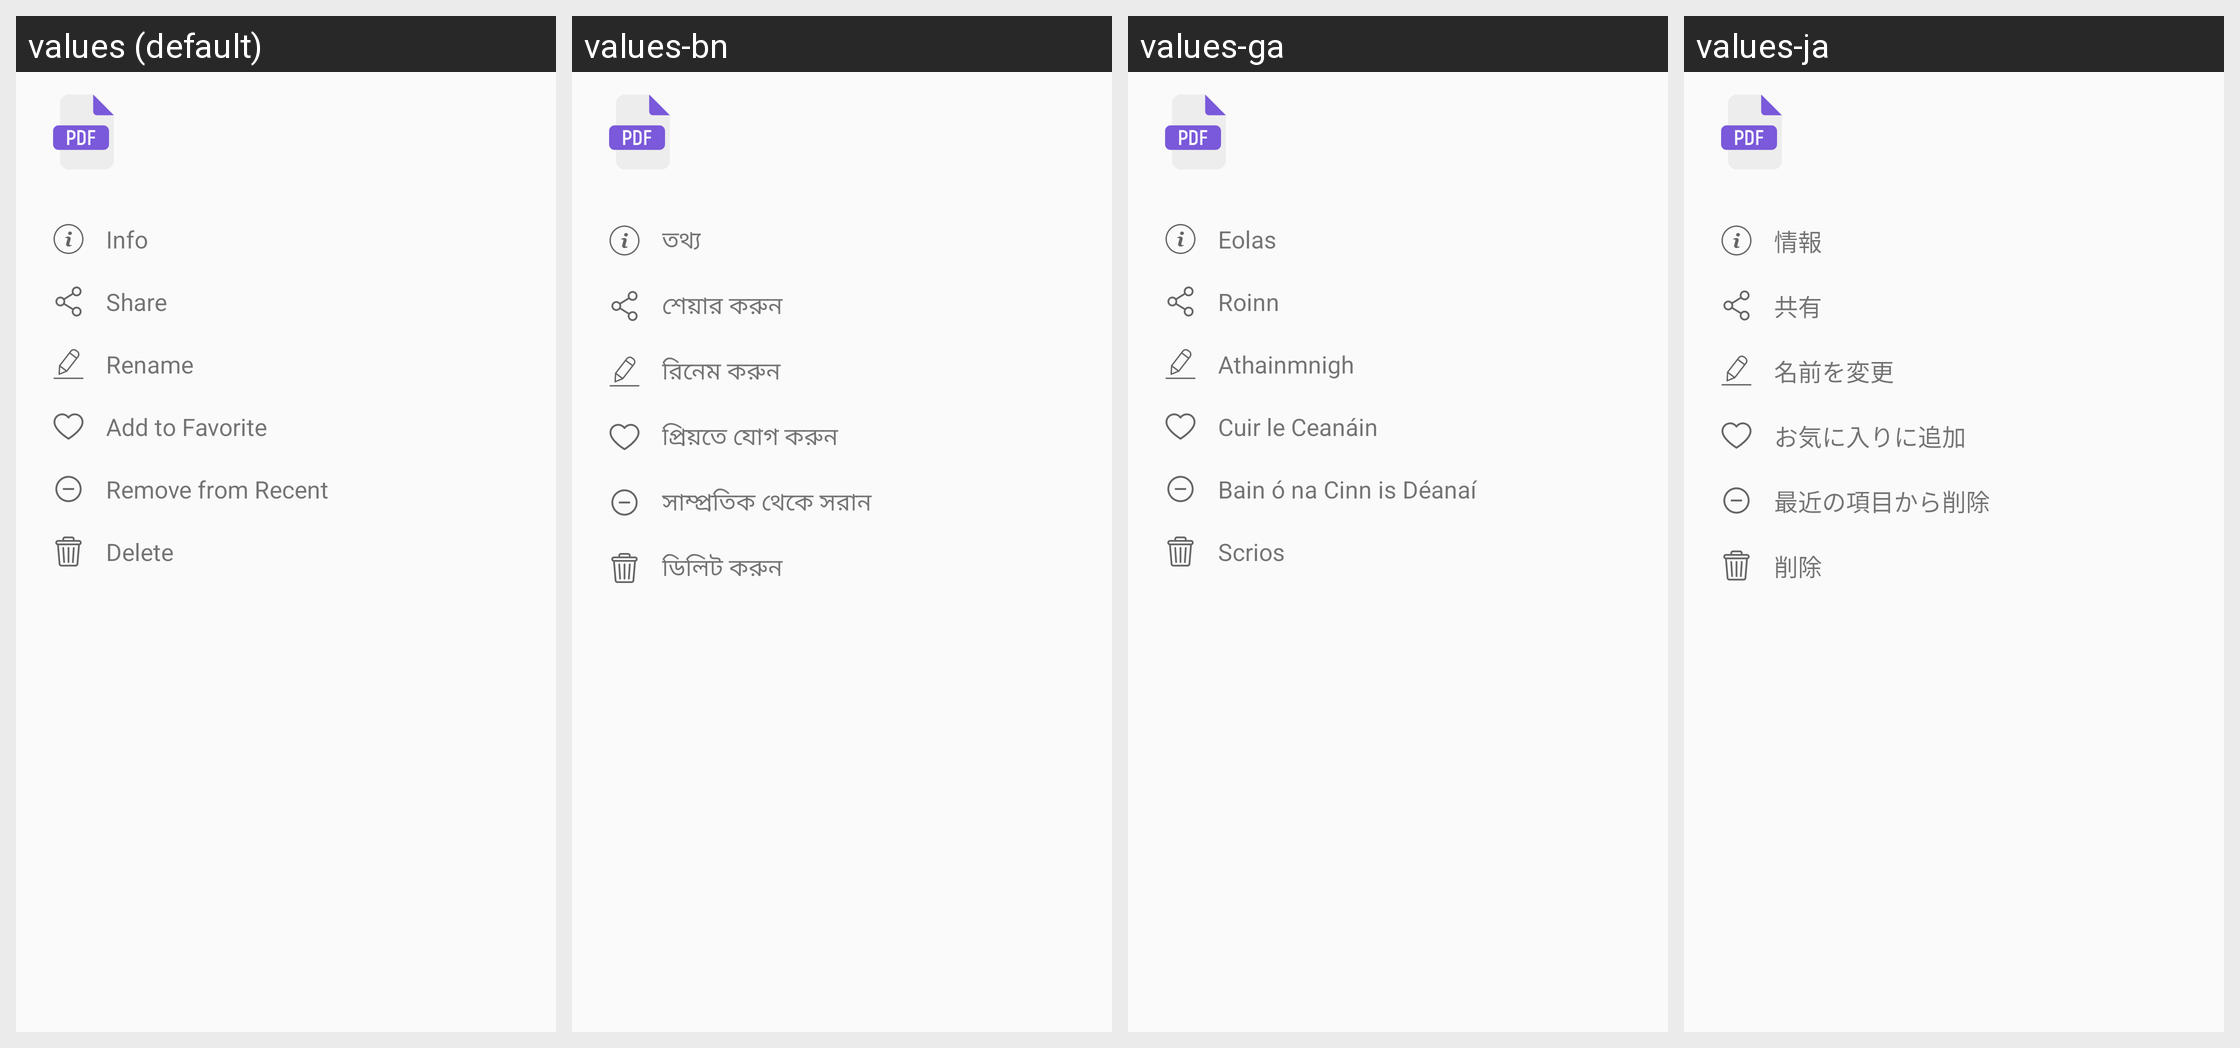

For this localized Android screen grid, give each drawn string resource with its value in every locale shown.
Android screen res/layout/bottom_sheet_menu_files.xml rendered under 4 locales, left to right: values (default), values-bn, values-ga, values-ja. Device: Nexus 5 (rendered at 1080×1920; each locale shown at half size, 540×960, under a caption strip naming it); theme Theme.PDFReaderPro.
Other locales in the repository, not shown: values-de, values-es, values-fr, values-it, values-pl, values-pt, values-ru, values-tr, values-zh.
Strings drawn on this screen, with the default value and each locale's value (text and hints the layout hard-codes, and strings that could not be matched under every locale, appear in the picture but are not listed):

info
  values: Info
  values-bn: তথ্য
  values-ga: Eolas
  values-ja: 情報

share
  values: Share
  values-bn: শেয়ার করুন
  values-ga: Roinn
  values-ja: 共有

rename
  values: Rename
  values-bn: রিনেম করুন
  values-ga: Athainmnigh
  values-ja: 名前を変更

add_to_favorite
  values: Add to Favorite
  values-bn: প্রিয়তে যোগ করুন
  values-ga: Cuir le Ceanáin
  values-ja: お気に入りに追加

remove_from_recent
  values: Remove from Recent
  values-bn: সাম্প্রতিক থেকে সরান
  values-ga: Bain ó na Cinn is Déanaí
  values-ja: 最近の項目から削除

delete
  values: Delete
  values-bn: ডিলিট করুন
  values-ga: Scrios
  values-ja: 削除
